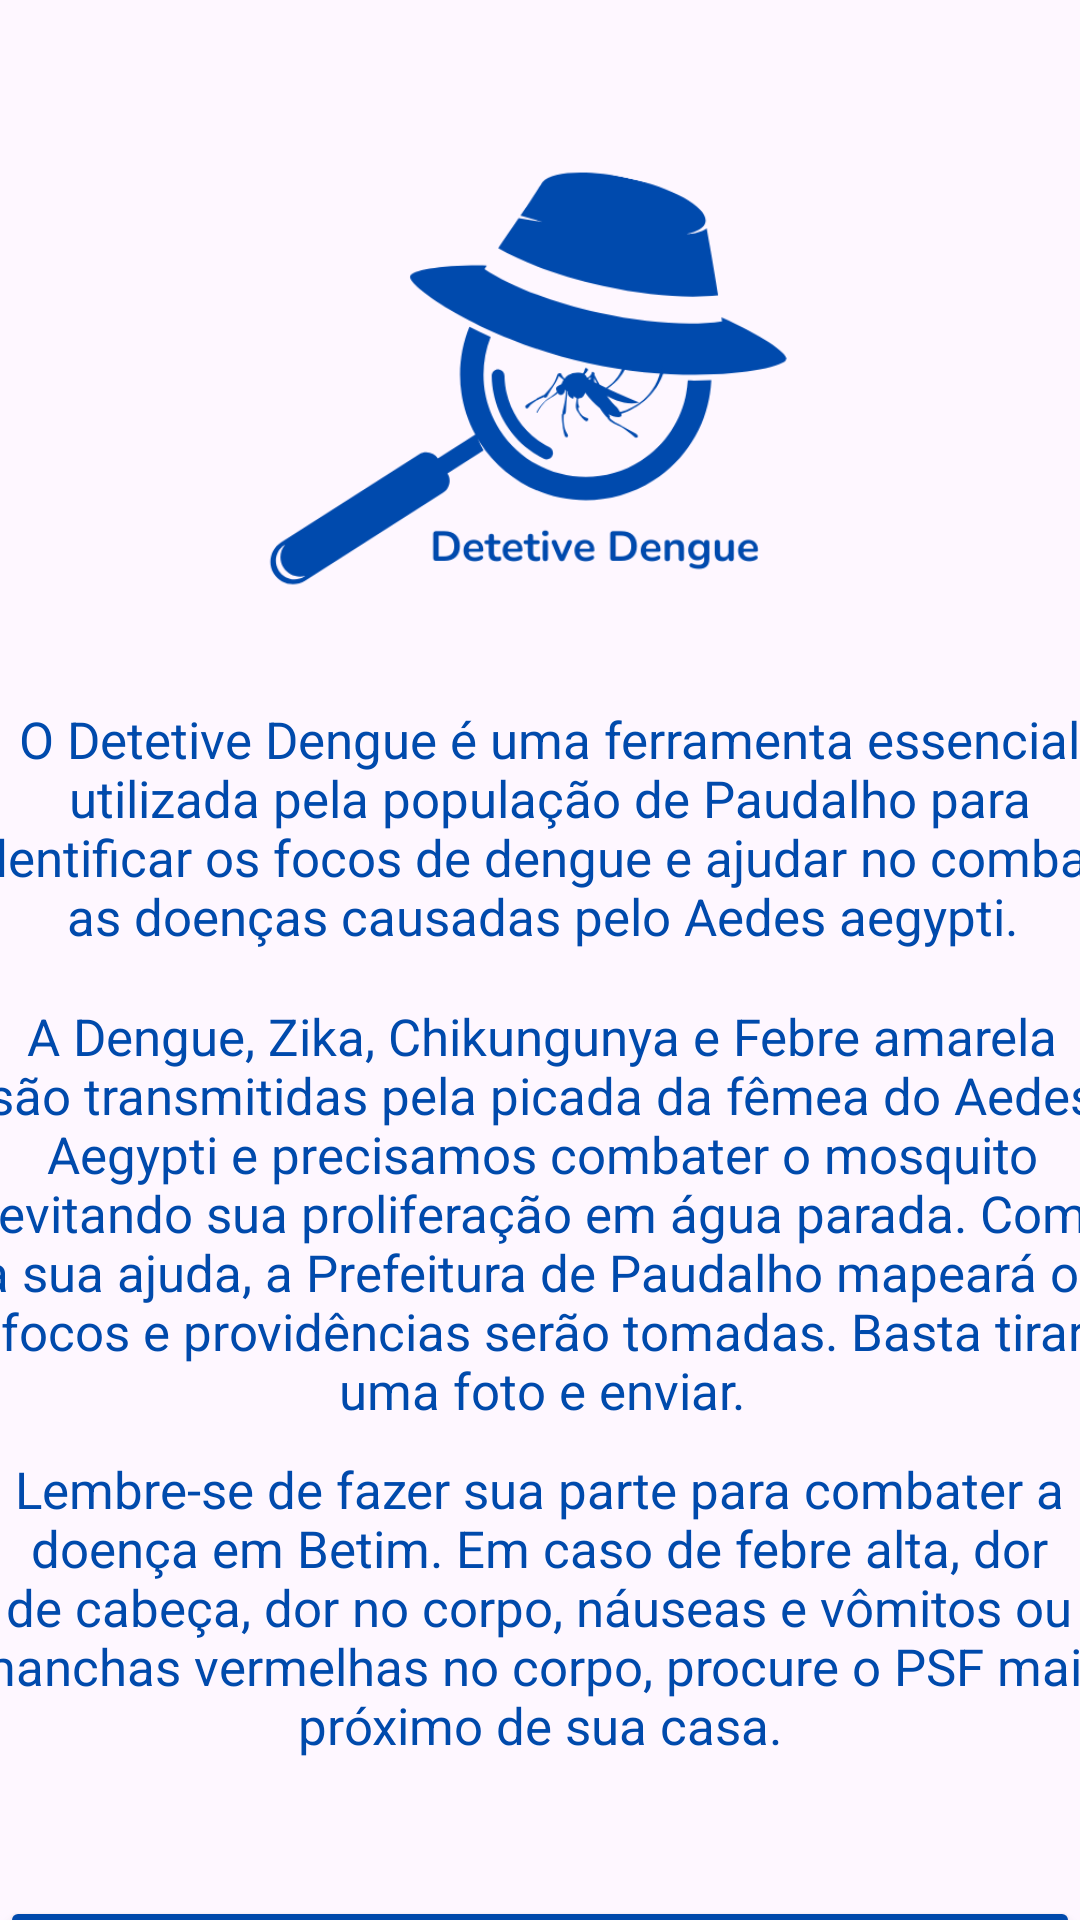

Layout XML and referenced resources for this Android screen:
<!-- AndroidManifest.xml: application theme Theme.DetetiveDengue -->
<!-- res/layout/activity_main.xml -->
<?xml version="1.0" encoding="utf-8"?>
<androidx.constraintlayout.widget.ConstraintLayout xmlns:android="http://schemas.android.com/apk/res/android"
    xmlns:app="http://schemas.android.com/apk/res-auto"
    xmlns:tools="http://schemas.android.com/tools"
    android:id="@+id/main"
    android:layout_width="match_parent"
    android:layout_height="match_parent"
    tools:context=".MainActivity">

    <ImageView
        android:id="@+id/imageView2"
        android:layout_width="207dp"
        android:layout_height="187dp"
        android:layout_marginTop="40dp"
        app:layout_constraintEnd_toEndOf="parent"
        app:layout_constraintStart_toStartOf="parent"
        app:layout_constraintTop_toTopOf="parent"
        app:srcCompat="@drawable/tirarfoto" />

    <TextView
        android:id="@+id/textView"
        android:layout_width="395dp"
        android:layout_height="95dp"
        android:layout_marginTop="8dp"
        android:text="O Detetive Dengue é uma ferramenta essencial utilizada pela população de Paudalho para identificar os focos de dengue e ajudar no combate as doenças causadas pelo Aedes aegypti. "
        android:textAlignment="center"
        android:textColor="#004AAC"
        android:textSize="17sp"
        app:layout_constraintEnd_toEndOf="parent"
        app:layout_constraintHorizontal_bias="0.421"
        app:layout_constraintStart_toStartOf="parent"
        app:layout_constraintTop_toBottomOf="@+id/imageView2" />

    <TextView
        android:id="@+id/textView2"
        android:layout_width="382dp"
        android:layout_height="143dp"
        android:layout_marginTop="4dp"
        android:text="A Dengue, Zika, Chikungunya e Febre amarela são transmitidas pela picada da fêmea do Aedes Aegypti e precisamos combater o mosquito evitando sua proliferação em água parada. Com a sua ajuda, a Prefeitura de Paudalho mapeará os focos e providências serão tomadas. Basta tirar uma foto e enviar."
        android:textAlignment="center"
        android:textColor="#004AAC"
        android:textSize="17sp"
        app:layout_constraintEnd_toEndOf="parent"
        app:layout_constraintHorizontal_bias="0.485"
        app:layout_constraintStart_toStartOf="parent"
        app:layout_constraintTop_toBottomOf="@+id/textView" />

    <TextView
        android:id="@+id/textView3"
        android:layout_width="379dp"
        android:layout_height="103dp"
        android:layout_marginTop="8dp"
        android:text="Lembre-se de fazer sua parte para combater a doença em Betim. Em caso de febre alta, dor de cabeça, dor no corpo, náuseas e vômitos ou manchas vermelhas no corpo, procure o PSF mais próximo de sua casa."
        android:textAlignment="center"
        android:textColor="#004AAC"
        android:textSize="17sp"
        app:layout_constraintEnd_toEndOf="parent"
        app:layout_constraintHorizontal_bias="0.531"
        app:layout_constraintStart_toStartOf="parent"
        app:layout_constraintTop_toBottomOf="@+id/textView2" />

    <Button
        android:id="@+id/bt_Foco"
        android:layout_width="wrap_content"
        android:layout_height="wrap_content"
        android:layout_marginTop="44dp"
        android:backgroundTint="#004AAC"
        android:text="Denuncie o Foco de Dengue"
        android:textSize="24sp"
        app:layout_constraintEnd_toEndOf="parent"
        app:layout_constraintHorizontal_bias="0.494"
        app:layout_constraintStart_toStartOf="parent"
        app:layout_constraintTop_toBottomOf="@+id/textView3" />
</androidx.constraintlayout.widget.ConstraintLayout>
<!-- resources referenced by this layout -->
<resources>
  <!-- drawable tirarfoto: png bitmap (drawable, 28415 bytes) -->
  <style name="Theme.DetetiveDengue" parent="Base.Theme.DetetiveDengue" />
  <style name="Base.Theme.DetetiveDengue" parent="Theme.Material3.DayNight.NoActionBar">
          
          
      </style>
</resources>
